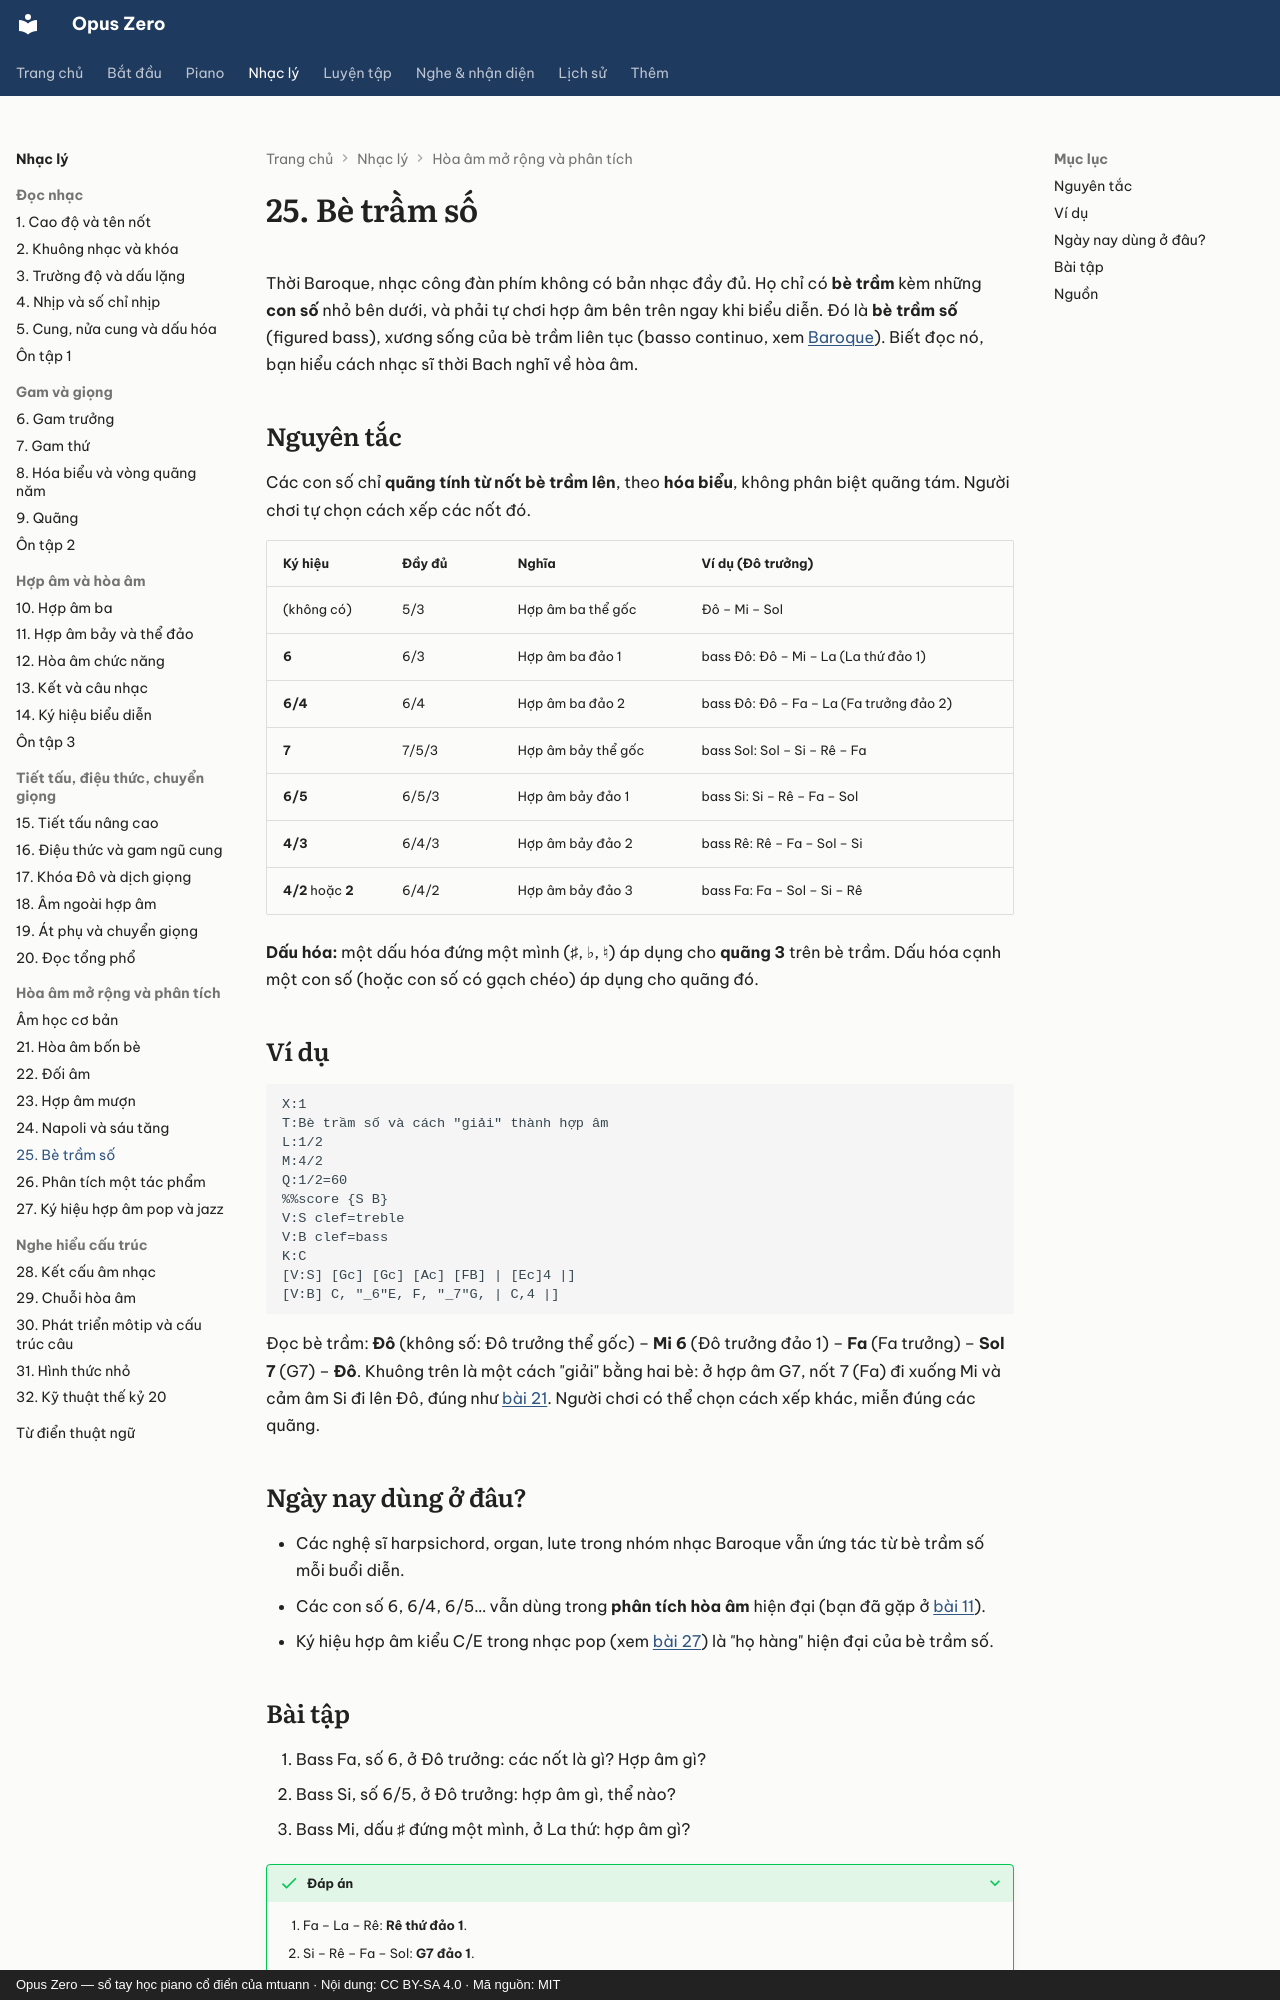

repository: mtuann/opus-zero · page: nhac-ly/25-be-tram-so/index.html · generator: mkdocs · copyright: Opus Zero — sổ tay học piano cổ điển của mtuann · Nội dung: CC BY-SA 4.0 · Mã nguồn: MIT

# 25. Bè trầm số

Thời Baroque, nhạc công đàn phím không có bản nhạc đầy đủ. Họ chỉ có **bè trầm** kèm những **con số** nhỏ bên dưới, và phải tự chơi hợp âm bên trên ngay khi biểu diễn. Đó là **bè trầm số** (figured bass), xương sống của bè trầm liên tục (basso continuo, xem [Baroque](../lich-su/thoi-ky/baroque.md)). Biết đọc nó, bạn hiểu cách nhạc sĩ thời Bach nghĩ về hòa âm.

## Nguyên tắc

Các con số chỉ **quãng tính từ nốt bè trầm lên**, theo **hóa biểu**, không phân biệt quãng tám. Người chơi tự chọn cách xếp các nốt đó.

| Ký hiệu | Đầy đủ | Nghĩa | Ví dụ (Đô trưởng) |
|---|---|---|---|
| (không có) | 5/3 | Hợp âm ba thể gốc | Đô – Mi – Sol |
| **6** | 6/3 | Hợp âm ba đảo 1 | bass Đô: Đô – Mi – La (La thứ đảo 1) |
| **6/4** | 6/4 | Hợp âm ba đảo 2 | bass Đô: Đô – Fa – La (Fa trưởng đảo 2) |
| **7** | 7/5/3 | Hợp âm bảy thể gốc | bass Sol: Sol – Si – Rê – Fa |
| **6/5** | 6/5/3 | Hợp âm bảy đảo 1 | bass Si: Si – Rê – Fa – Sol |
| **4/3** | 6/4/3 | Hợp âm bảy đảo 2 | bass Rê: Rê – Fa – Sol – Si |
| **4/2** hoặc **2** | 6/4/2 | Hợp âm bảy đảo 3 | bass Fa: Fa – Sol – Si – Rê |

**Dấu hóa:** một dấu hóa đứng một mình (♯, ♭, ♮) áp dụng cho **quãng 3** trên bè trầm. Dấu hóa cạnh một con số (hoặc con số có gạch chéo) áp dụng cho quãng đó.

## Ví dụ

```abc
X:1
T:Bè trầm số và cách "giải" thành hợp âm
L:1/2
M:4/2
Q:1/2=60
%%score {S B}
V:S clef=treble
V:B clef=bass
K:C
[V:S] [Gc] [Gc] [Ac] [FB] | [Ec]4 |]
[V:B] C, "_6"E, F, "_7"G, | C,4 |]
```

Đọc bè trầm: **Đô** (không số: Đô trưởng thể gốc) – **Mi 6** (Đô trưởng đảo 1) – **Fa** (Fa trưởng) – **Sol 7** (G7) – **Đô**. Khuông trên là một cách "giải" bằng hai bè: ở hợp âm G7, nốt 7 (Fa) đi xuống Mi và cảm âm Si đi lên Đô, đúng như [bài 21](21-hoa-am-bon-be.md). Người chơi có thể chọn cách xếp khác, miễn đúng các quãng.

## Ngày nay dùng ở đâu?

- Các nghệ sĩ harpsichord, organ, lute trong nhóm nhạc Baroque vẫn ứng tác từ bè trầm số mỗi buổi diễn.
- Các con số 6, 6/4, 6/5… vẫn dùng trong **phân tích hòa âm** hiện đại (bạn đã gặp ở [bài 11](11-hop-am-bay.md)).
- Ký hiệu hợp âm kiểu C/E trong nhạc pop (xem [bài 27](27-ky-hieu-hop-am.md)) là "họ hàng" hiện đại của bè trầm số.
